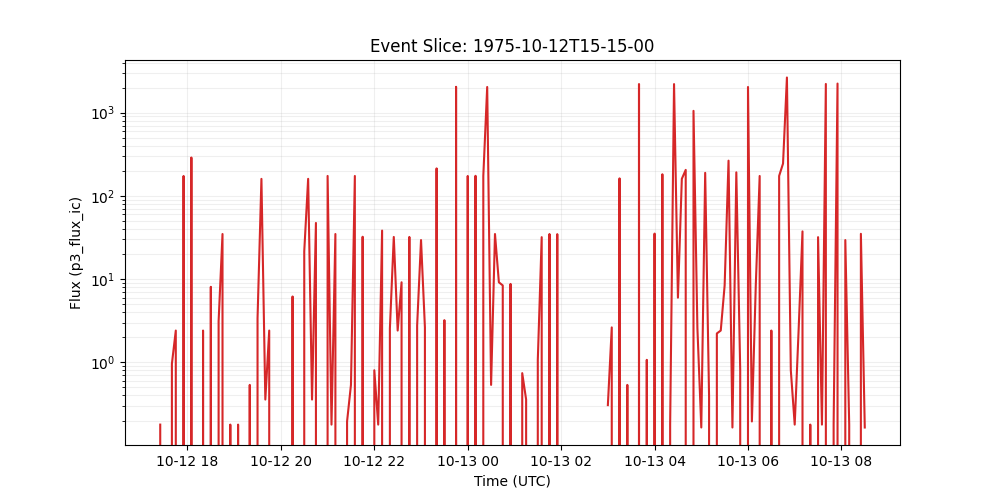

The data file committed next to this chart (first rows):
time_tag, p3_flux_ic
1975-10-12 15:15:00, 
1975-10-12 15:20:00, 
1975-10-12 15:25:00, 
1975-10-12 15:30:00, 
1975-10-12 15:35:00, 
1975-10-12 15:40:00, 
1975-10-12 15:45:00, 
1975-10-12 15:50:00, 
1975-10-12 15:55:00, 
1975-10-12 16:00:00, 
1975-10-12 16:05:00, 
1975-10-12 16:10:00, 
1975-10-12 16:15:00, 
1975-10-12 16:20:00, 
1975-10-12 16:25:00, 
1975-10-12 16:30:00, 
1975-10-12 16:35:00, 
1975-10-12 16:40:00, 
1975-10-12 16:45:00, 
1975-10-12 16:50:00, 
1975-10-12 16:55:00, 
1975-10-12 17:00:00, 
1975-10-12 17:05:00, 
1975-10-12 17:10:00, 
1975-10-12 17:15:00, 
1975-10-12 17:20:00, 
1975-10-12 17:25:00, 0.1786
1975-10-12 17:30:00, 0.0
1975-10-12 17:35:00, 0.0
1975-10-12 17:40:00, 0.9641
1975-10-12 17:45:00, 2.409
1975-10-12 17:50:00, 0.0
1975-10-12 17:55:00, 173.3
1975-10-12 18:00:00, 0.0
1975-10-12 18:05:00, 288.9
1975-10-12 18:10:00, 0.0
1975-10-12 18:15:00, 0.0
1975-10-12 18:20:00, 2.409
1975-10-12 18:25:00, 0.0
1975-10-12 18:30:00, 8.077
1975-10-12 18:35:00, 0.0
1975-10-12 18:40:00, 3.126
1975-10-12 18:45:00, 34.81
1975-10-12 18:50:00, 0.0
1975-10-12 18:55:00, 0.1786
1975-10-12 19:00:00, 0.0
1975-10-12 19:05:00, 0.1786
1975-10-12 19:10:00, 0.0
1975-10-12 19:15:00, 0.0
1975-10-12 19:20:00, 0.5357
1975-10-12 19:25:00, 0.0
1975-10-12 19:30:00, 3.392
1975-10-12 19:35:00, 160
1975-10-12 19:40:00, 0.3573
1975-10-12 19:45:00, 2.409
1975-10-12 19:50:00, 0.0
1975-10-12 19:55:00, 0.0
1975-10-12 20:00:00, 0.0
1975-10-12 20:05:00, 0.0
1975-10-12 20:10:00, 0.0
... 148 more rows
